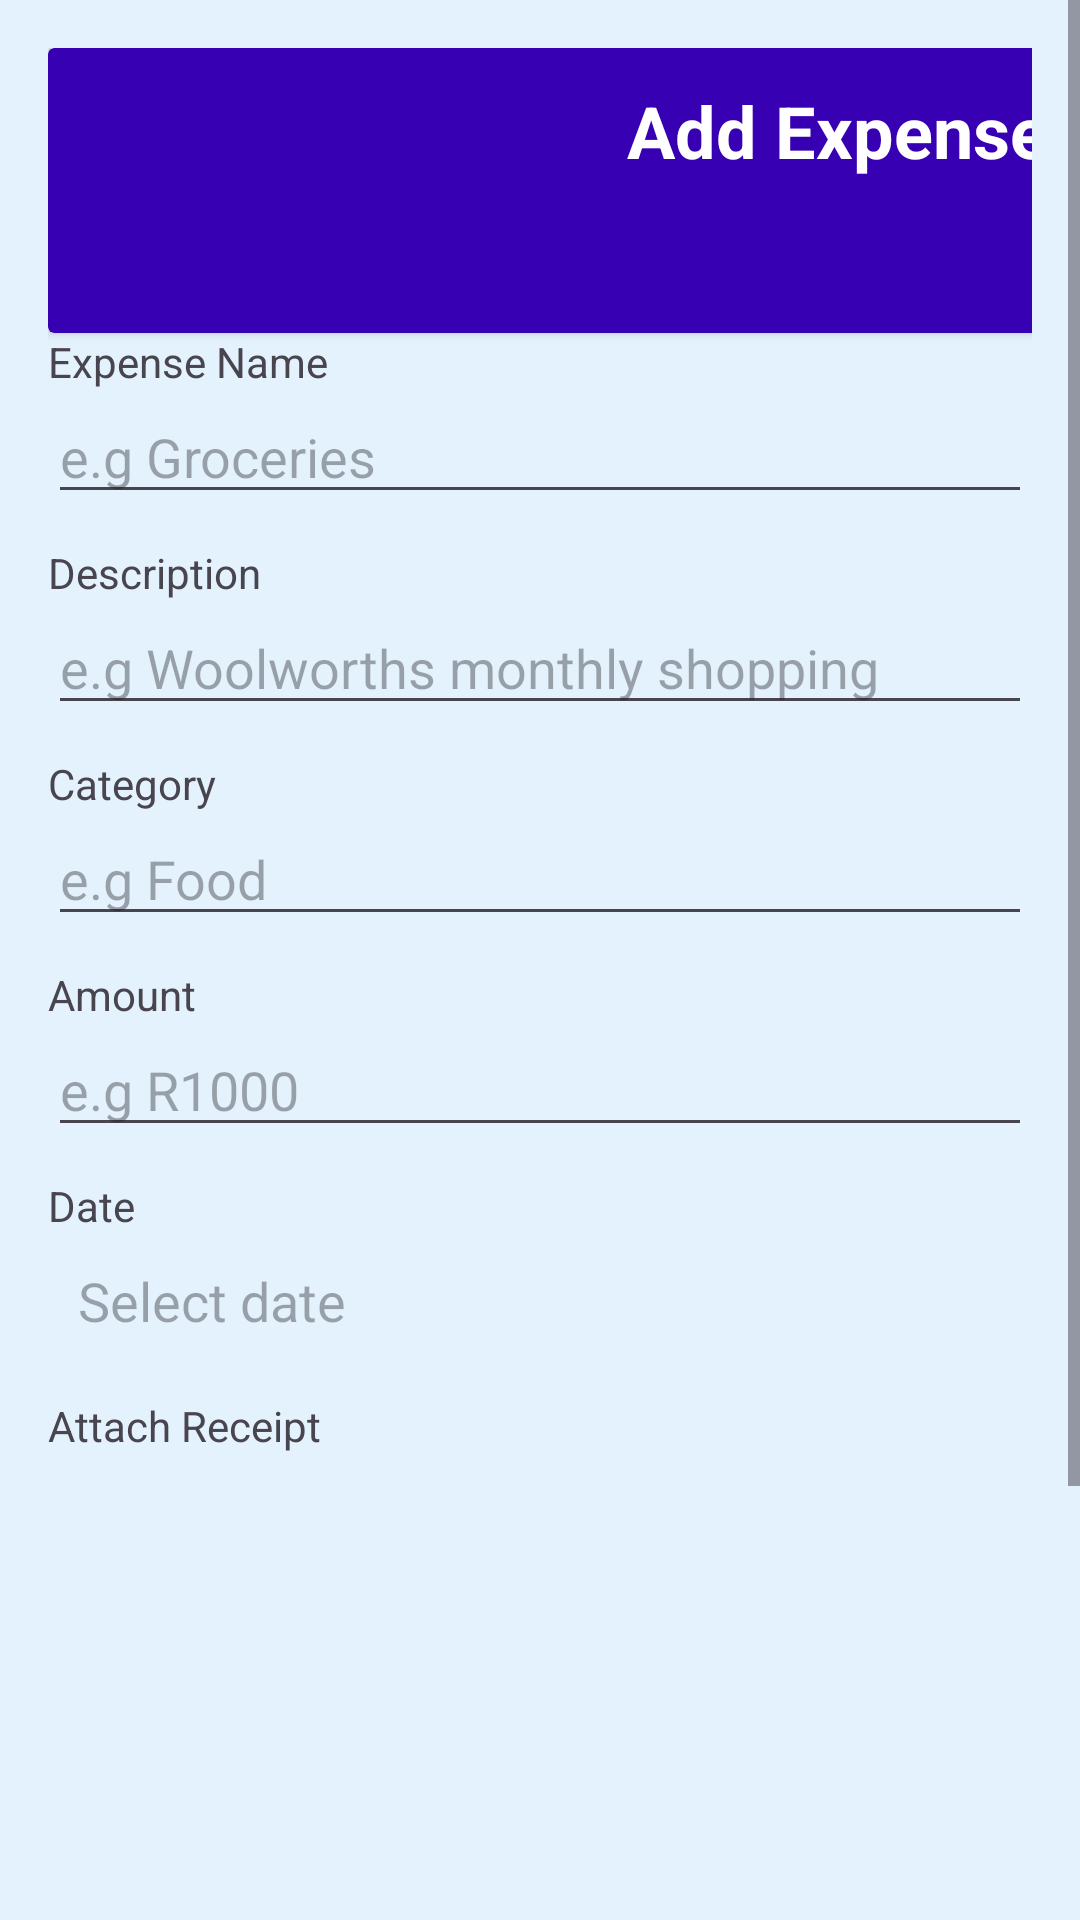

Here is an Android app screen rendered from its layout file. Give the layout XML and the strings, colors and styles it references.
<!-- AndroidManifest.xml: application theme Theme.LemonSoftBag -->
<!-- res/layout/activity_add.xml -->
<?xml version="1.0" encoding="utf-8"?>
<ScrollView xmlns:android="http://schemas.android.com/apk/res/android"
    xmlns:app="http://schemas.android.com/apk/res-auto"
    android:layout_width="match_parent"
    android:layout_height="match_parent">

    <LinearLayout
        android:layout_width="match_parent"
        android:layout_height="wrap_content"
        android:background="#E3F2FD"
        android:orientation="vertical"
        android:padding="16dp">

        

        
        <androidx.cardview.widget.CardView
            android:layout_width="527dp"
            android:layout_height="95dp"
            app:cardBackgroundColor="@color/design_default_color_primary_dark">


            <TextView
                android:id="@+id/addTv"
                android:layout_width="wrap_content"
                android:layout_height="wrap_content"
                android:layout_gravity="center"
                android:layout_marginBottom="20dp"
                android:text="Add Expense"
                android:textColor="#FFFFFF"
                android:textSize="24sp"
                android:textStyle="bold" />

        </androidx.cardview.widget.CardView>

        <TextView
            android:id="@+id/reasonDisplay"
            android:layout_width="wrap_content"
            android:layout_height="wrap_content"
            android:text="Expense Name" />

        <EditText
            android:id="@+id/edReason"
            android:layout_width="match_parent"
            android:layout_height="wrap_content"
            android:hint="e.g Groceries" />

        
        <TextView
            android:id="@+id/descDisplay"
            android:layout_width="wrap_content"
            android:layout_height="wrap_content"
            android:layout_marginTop="10dp"
            android:text="Description" />

        <EditText
            android:id="@+id/edDescription"
            android:layout_width="match_parent"
            android:layout_height="wrap_content"
            android:hint="e.g Woolworths monthly shopping" />

        
        <TextView
            android:id="@+id/catDisplay"
            android:layout_width="wrap_content"
            android:layout_height="wrap_content"
            android:layout_marginTop="10dp"
            android:text="Category" />

        <EditText
            android:id="@+id/edCategory"
            android:layout_width="match_parent"
            android:layout_height="wrap_content"
            android:hint="e.g Food" />

        
        <TextView
            android:id="@+id/buyDisplay"
            android:layout_width="wrap_content"
            android:layout_height="wrap_content"
            android:layout_marginTop="10dp"
            android:text="Amount" />

        <EditText
            android:id="@+id/edBuy"
            android:layout_width="match_parent"
            android:layout_height="wrap_content"
            android:hint="e.g R1000"
            android:inputType="numberDecimal" />

        
        <TextView
            android:id="@+id/tvDate"
            android:layout_width="wrap_content"
            android:layout_height="wrap_content"
            android:layout_marginTop="10dp"
            android:text="Date" />

        
        <EditText
            android:id="@+id/etDate"
            android:layout_width="match_parent"
            android:layout_height="wrap_content"
            android:background="@drawable/ed_shape"
            android:focusable="false"
            android:hint="Select date"
            android:inputType="none"
            android:padding="10dp" />

        
        <TextView
            android:layout_width="wrap_content"
            android:layout_height="wrap_content"
            android:layout_marginTop="10dp"
            android:text="Attach Receipt" />
        
        <ImageView
            android:id="@+id/imageReceipt"
            android:layout_width="match_parent"
            android:layout_height="200dp"
            android:layout_marginTop="10dp"
            android:scaleType="centerCrop" />

        <Button
            android:id="@+id/btnUploadPhoto"
            android:layout_width="match_parent"
            android:layout_height="wrap_content"
            android:text="Upload Photo" />

        
        <TextView
            android:id="@+id/button"
            android:layout_width="match_parent"
            android:layout_height="wrap_content"
            android:layout_marginTop="20dp"
            android:background="#008577"
            android:gravity="center"
            android:padding="12dp"
            android:text="Add Expense to SQLite"
            android:textColor="#FFFFFF"
            android:textSize="18sp" />

    </LinearLayout>
</ScrollView>
<!-- resources referenced by this layout -->
<resources>
  <style name="Theme.LemonSoftBag" parent="Base.Theme.LemonSoftBag" />
  <style name="Base.Theme.LemonSoftBag" parent="Theme.Material3.DayNight.NoActionBar">
          
          
      </style>
</resources>
